Labelled photos from "finalDataset", an image-classification folder in Scharfdk/DeepLearning-Project. The possible labels are: beef, bird, bread, cheese, eggs, nuts, pasta, pork, sausage.

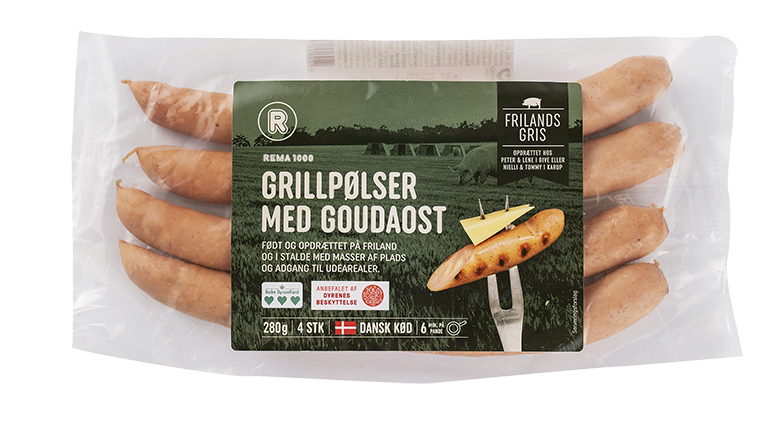
Label: sausage

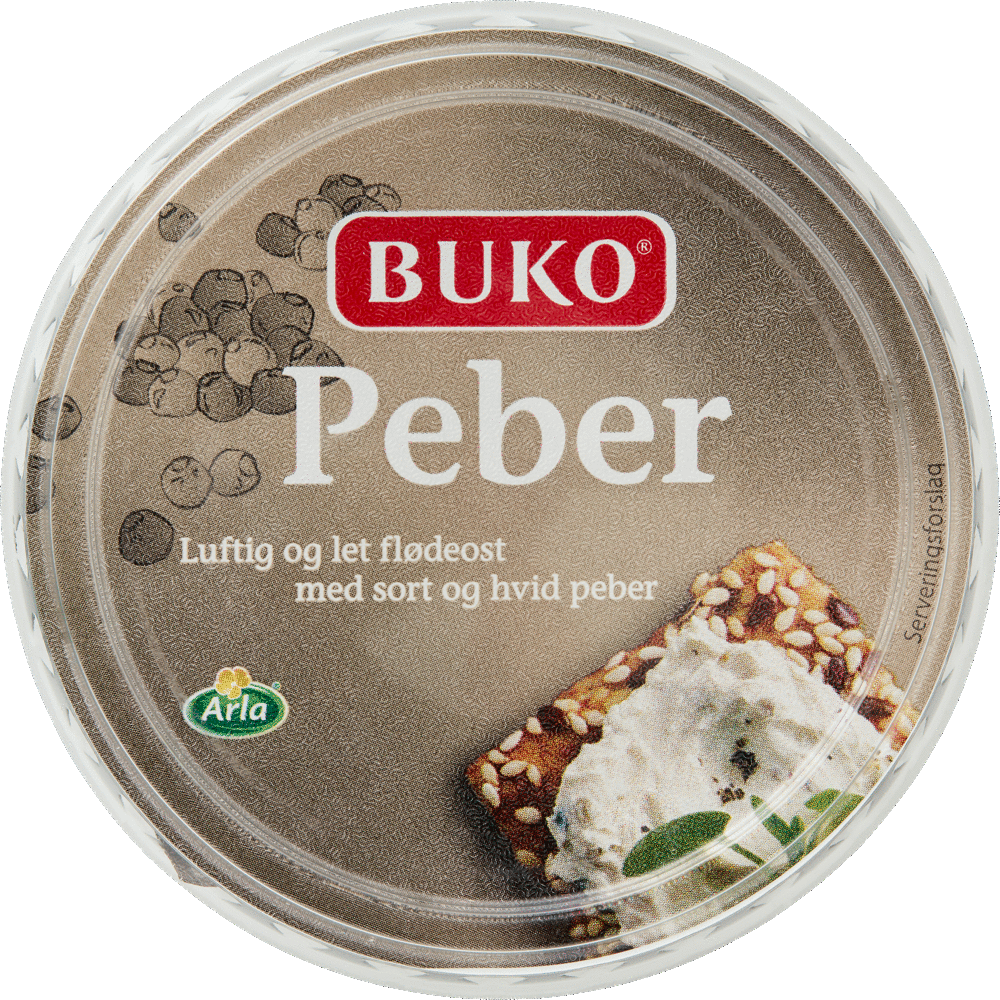
Label: cheese

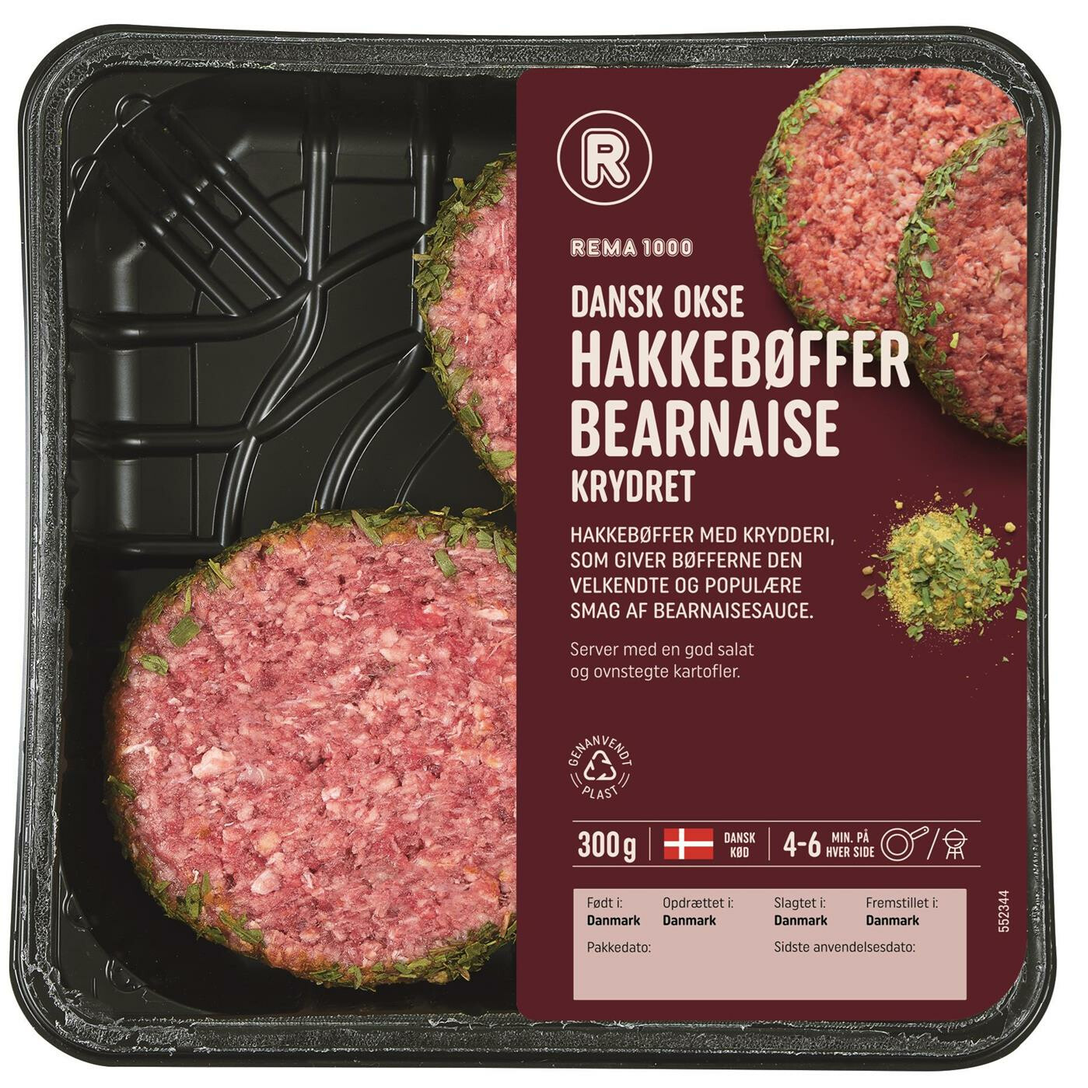
Label: beef

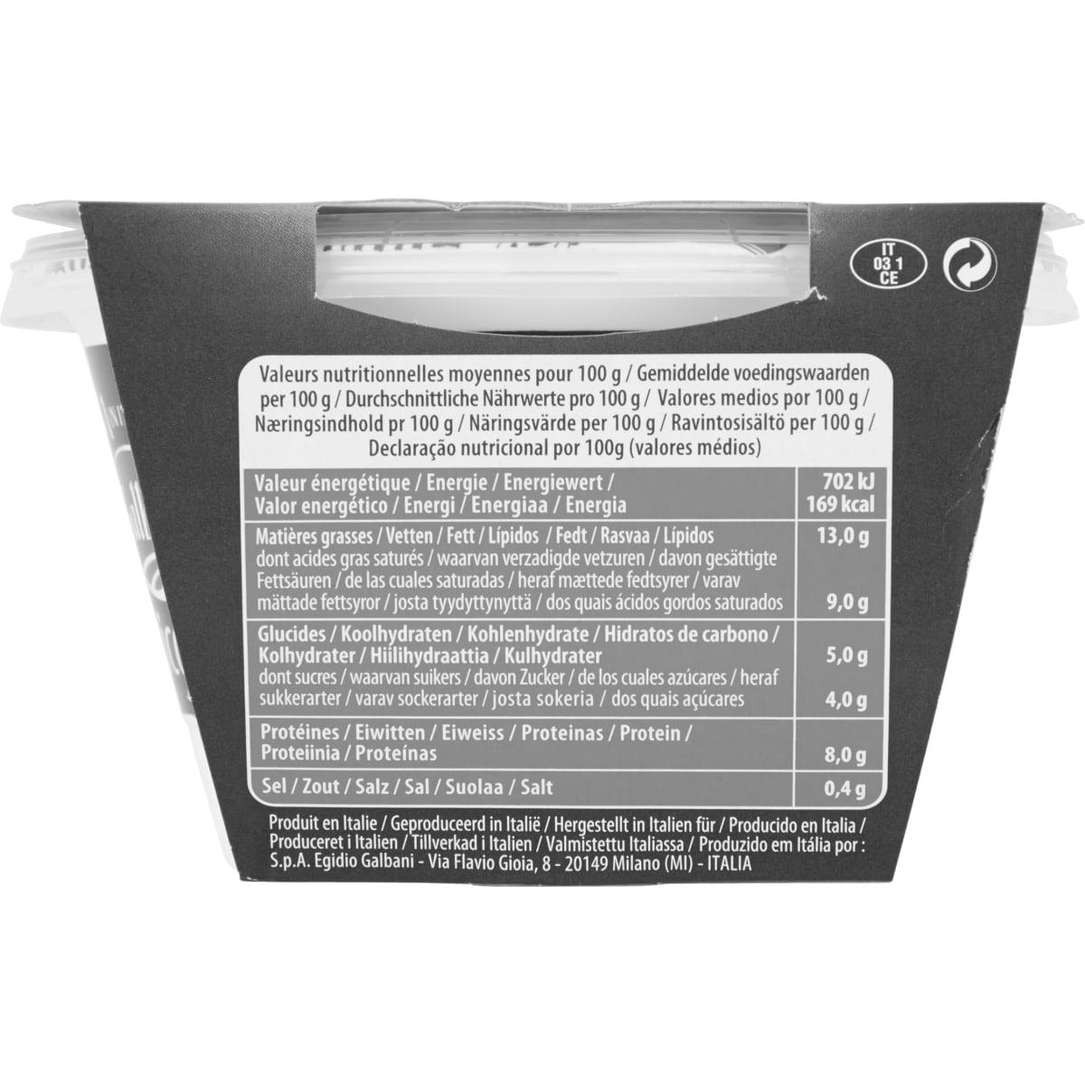
Label: cheese

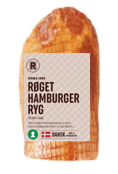
Label: pork

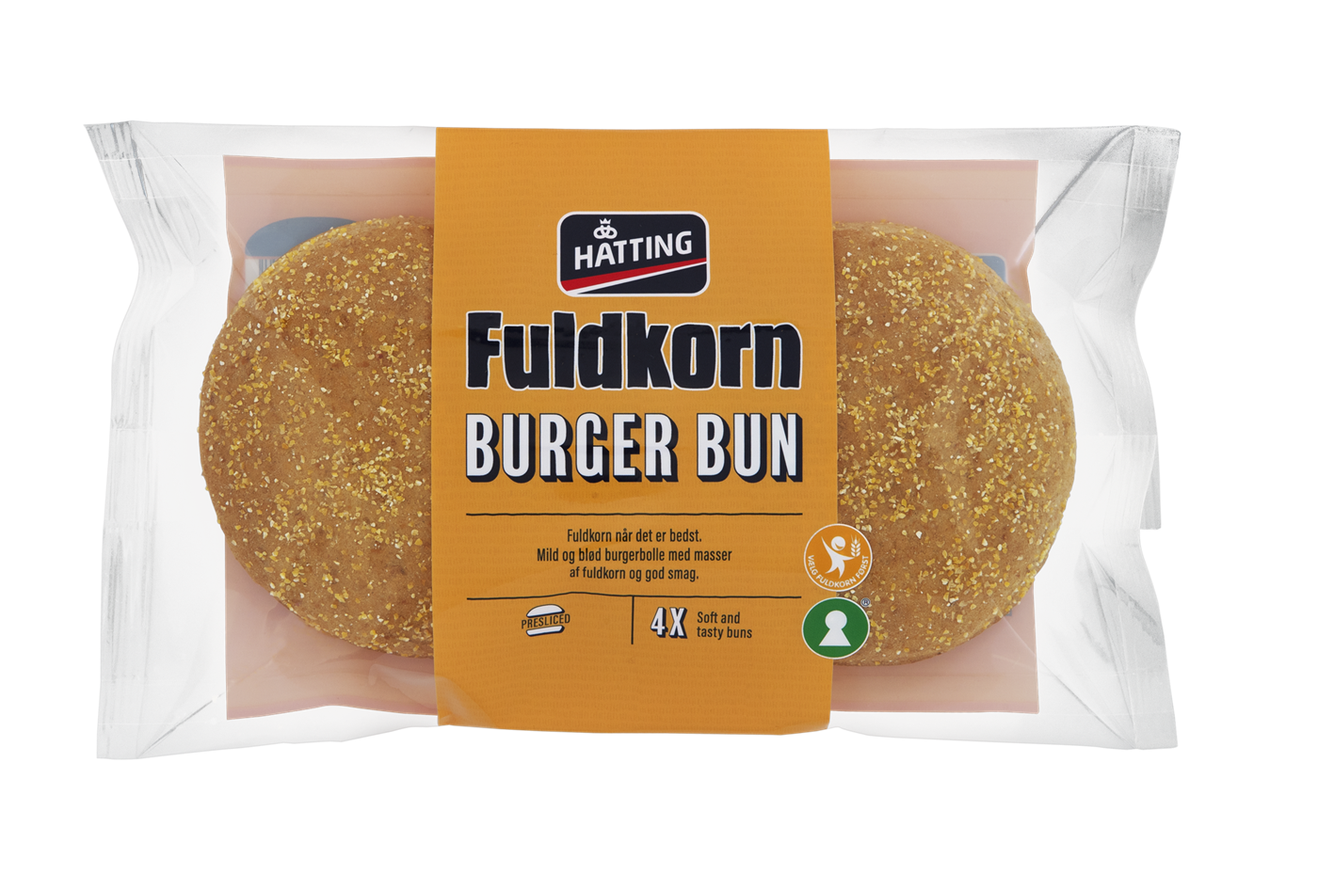
Label: bread
